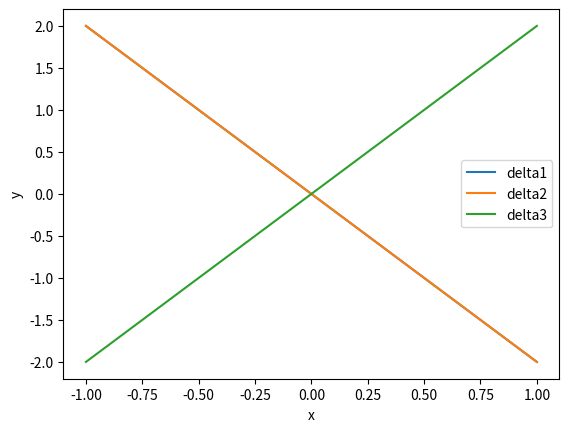

The matplotlib source for this figure:
import numpy as np
import matplotlib.pyplot as plt
import math


#Initialising the parameters
A = 1
B = 2

xlist = np.linspace(-A,A,100)
delta1 = math.pi
delta2 = -math.pi
delta3 = 0
y1 = []
y2 = []
y3 = []

# y.append fills values in the list y
for x in xlist:
    y1.append((-B*math.sqrt(A**2 - x**2)*np.sin(delta1) + B*x*np.cos(delta1))/A)
    y2.append((-B*math.sqrt(A**2 - x**2)*np.sin(delta2) + B*x*np.cos(delta2))/A)
    y3.append((-B*math.sqrt(A**2 - x**2)*np.sin(delta3) + B*x*np.cos(delta3))/A)

#Plotting the function
#plt.figure()
plt.plot(xlist,y1, label = 'delta1')
plt.plot(xlist,y2, label = 'delta2')
plt.plot(xlist,y3, label = 'delta3')
plt.xlabel('x')
plt.ylabel('y')
plt.legend(loc = 'best')
#plt.show()









